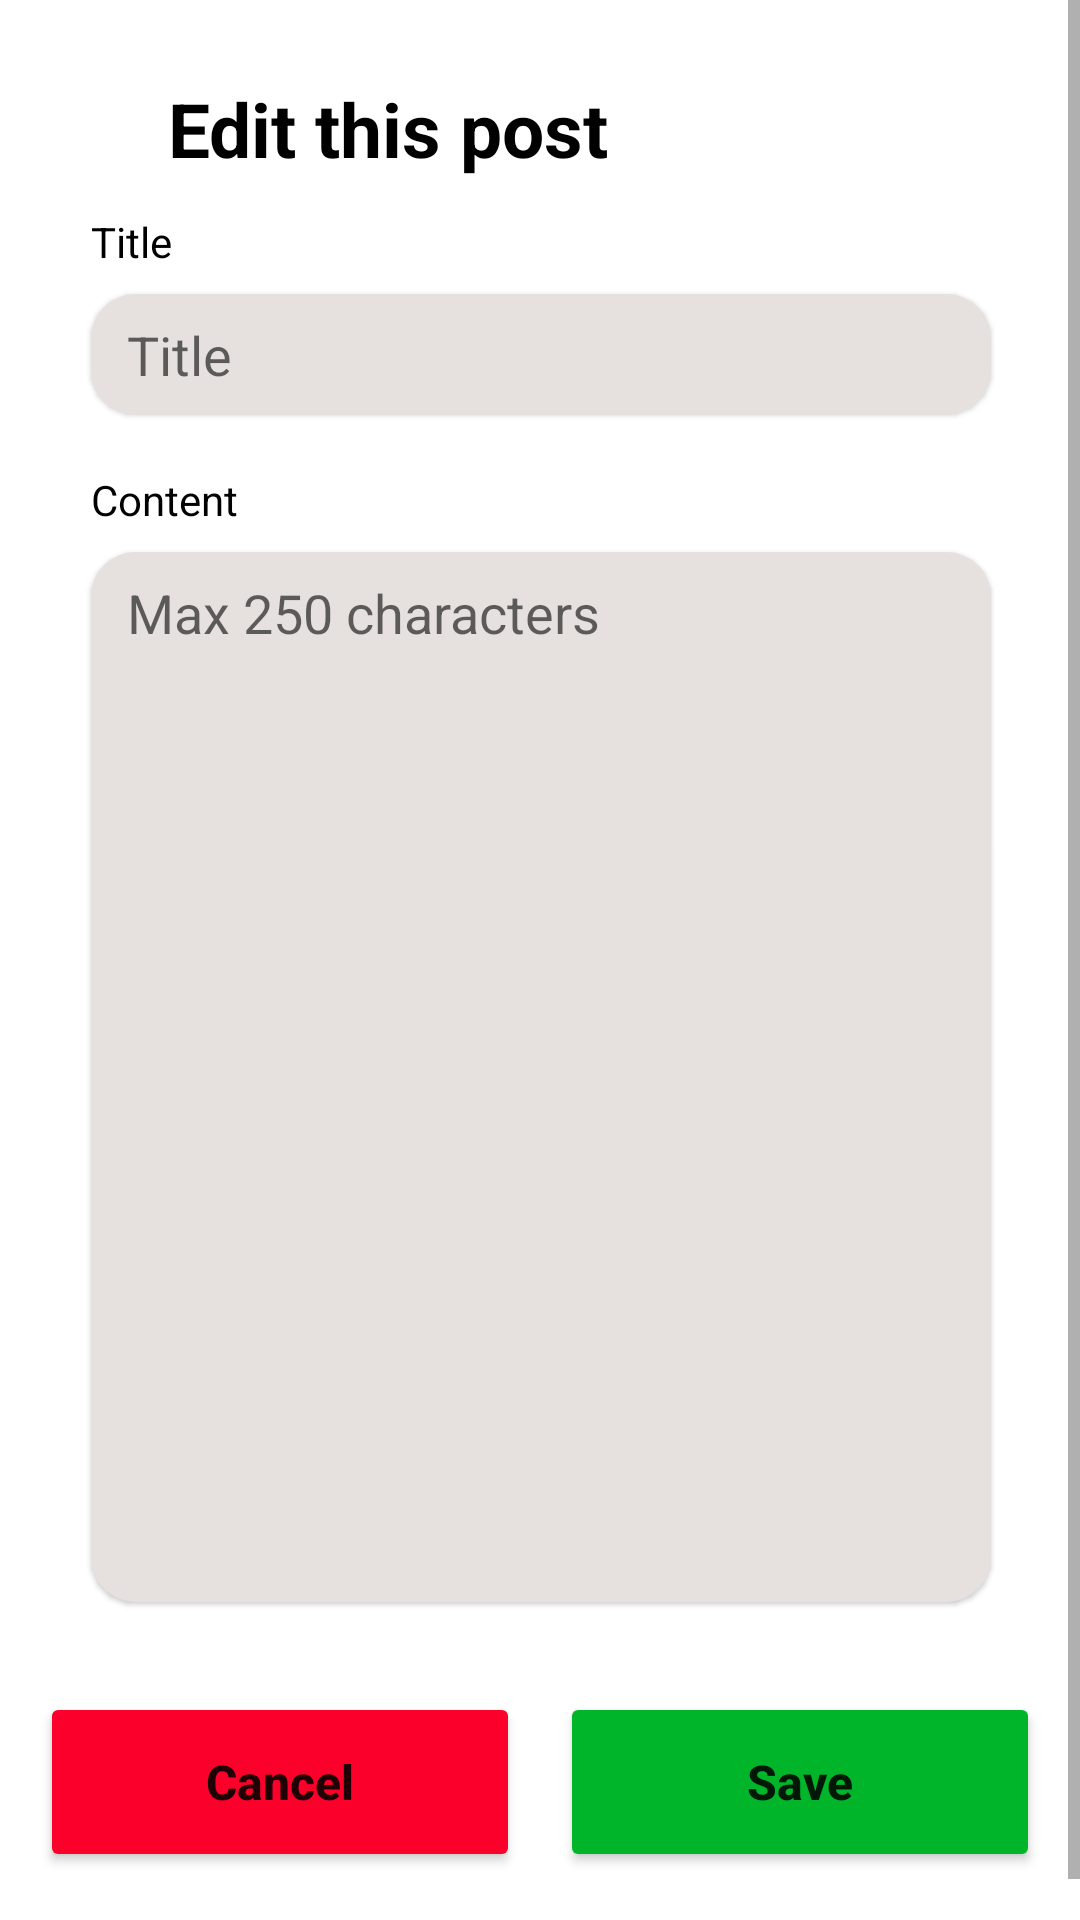

Write the Android layout XML for this screen, with the resource values it uses.
<!-- AndroidManifest.xml: application theme Theme.NutritionAndHealthCareManagementSystem -->
<!-- res/layout/activity_nutritionist_content_editing.xml -->
<?xml version="1.0" encoding="utf-8"?>
<ScrollView xmlns:android="http://schemas.android.com/apk/res/android"
    xmlns:app="http://schemas.android.com/apk/res-auto"
    xmlns:tools="http://schemas.android.com/tools"
    android:layout_width="match_parent"
    android:layout_height="match_parent"
    tools:context=".NutritionistContentEditing">

    <androidx.constraintlayout.widget.ConstraintLayout
        android:layout_width="match_parent"
        android:layout_height="match_parent">

        <ImageButton
            android:id="@+id/ibBack"
            android:layout_width="wrap_content"
            android:layout_height="wrap_content"
            android:layout_marginStart="32dp"
            android:layout_marginTop="32dp"
            android:background="?attr/selectableItemBackgroundBorderless"
            android:onClick="onClickBackButton"
            android:src="@drawable/ic_baseline_arrow_back_24"
            app:layout_constraintStart_toStartOf="parent"
            app:layout_constraintTop_toTopOf="parent" />

        <TextView
            android:id="@+id/tvTitle"
            android:layout_width="wrap_content"
            android:layout_height="wrap_content"
            android:layout_marginStart="24dp"
            android:layout_marginTop="26dp"
            android:text="Edit this post"
            android:textColor="#000000"
            android:textSize="25sp"
            android:textStyle="bold"
            app:layout_constraintStart_toEndOf="@+id/ibBack"
            app:layout_constraintTop_toTopOf="parent" />

        <TextView
            android:id="@+id/tvPostTitle"
            android:layout_width="wrap_content"
            android:layout_height="wrap_content"
            android:layout_marginBottom="8dp"
            android:text="Title"
            android:textColor="#000000"
            app:layout_constraintBottom_toTopOf="@+id/etPostTitle"
            app:layout_constraintStart_toStartOf="@+id/etPostTitle" />

        <EditText
            android:id="@+id/etPostTitle"
            android:layout_width="300dp"
            android:layout_height="wrap_content"
            android:layout_marginTop="72dp"
            android:background="@drawable/platinum_rounded_background"
            android:elevation="1dp"
            android:ems="10"
            android:foregroundTint="#E6E1DE"
            android:hint="Title"
            android:inputType="text"
            android:paddingLeft="12dp"
            android:paddingTop="8dp"
            android:paddingBottom="8dp"
            app:boxStrokeWidth="0dp"
            app:boxStrokeWidthFocused="0dp"
            app:layout_constraintEnd_toEndOf="parent"
            app:layout_constraintHorizontal_bias="0.504"
            app:layout_constraintStart_toStartOf="parent"
            app:layout_constraintTop_toTopOf="@id/tvTitle" />

        <TextView
            android:id="@+id/tvPostContent"
            android:layout_width="wrap_content"
            android:layout_height="wrap_content"
            android:layout_marginBottom="8dp"
            android:text="Content"
            android:textColor="#000000"
            app:layout_constraintBottom_toTopOf="@+id/etPostContent"
            app:layout_constraintStart_toStartOf="@+id/etPostContent" />

        <EditText
            android:id="@+id/etPostContent"
            android:layout_width="300dp"
            android:layout_height="wrap_content"
            android:layout_marginTop="86dp"
            android:background="@drawable/platinum_rounded_background"
            android:elevation="1dp"
            android:ems="10"
            android:foregroundTint="#E6E1DE"
            android:gravity="top"
            android:hint="Max 250 characters"
            android:inputType="textMultiLine"
            android:minHeight="350dp"
            android:paddingLeft="12dp"
            android:paddingTop="8dp"
            android:paddingRight="12dp"
            android:paddingBottom="8dp"
            app:boxStrokeWidth="0dp"
            app:boxStrokeWidthFocused="0dp"
            app:layout_constraintEnd_toEndOf="parent"
            app:layout_constraintHorizontal_bias="0.504"
            app:layout_constraintStart_toStartOf="parent"
            app:layout_constraintTop_toTopOf="@id/etPostTitle" />

        <Button
            android:id="@+id/btnDiscard"
            android:layout_width="160dp"
            android:layout_height="60dp"
            android:layout_marginTop="30dp"
            android:backgroundTint="#fc002c"
            android:onClick="onClickBackButton"
            android:text="Cancel"
            android:textAllCaps="false"
            android:textSize="16sp"
            android:textStyle="bold"
            app:cornerRadius="10dp"
            app:layout_constraintEnd_toStartOf="@id/btnSave"
            app:layout_constraintStart_toStartOf="parent"
            app:layout_constraintTop_toBottomOf="@+id/etPostContent" />

        <Button
            android:id="@+id/btnSave"
            android:layout_width="160dp"
            android:layout_height="60dp"
            android:layout_marginTop="30dp"
            android:backgroundTint="#00b52a"
            android:onClick="onSaveButtonClicked"
            android:text="Save"
            android:textAllCaps="false"
            android:textSize="16sp"
            android:textStyle="bold"
            app:cornerRadius="10dp"
            app:layout_constraintEnd_toEndOf="parent"
            app:layout_constraintStart_toEndOf="@id/btnDiscard"
            app:layout_constraintTop_toBottomOf="@+id/etPostContent" />

        <Space
            android:layout_width="match_parent"
            android:layout_height="30dp"
            app:layout_constraintBottom_toBottomOf="parent"
            app:layout_constraintTop_toBottomOf="@id/btnDiscard" />
    </androidx.constraintlayout.widget.ConstraintLayout>
</ScrollView>
<!-- resources referenced by this layout -->
<resources>
  <!-- drawable platinum_rounded_background (drawable) -->
  <?xml version="1.0" encoding="utf-8"?>
  <shape xmlns:android="http://schemas.android.com/apk/res/android"
      android:shape="rectangle">
  
      <solid android:color="#E6E1DE" />
      <corners
          android:bottomLeftRadius="15dp"
          android:bottomRightRadius="15dp"
          android:topLeftRadius="15dp"
          android:topRightRadius="15dp" />
  </shape>
  <style name="Theme.NutritionAndHealthCareManagementSystem" parent="Theme.MaterialComponents.Light.NoActionBar">
          
          <item name="colorPrimary">@color/purple_500</item>
          <item name="colorPrimaryVariant">@color/purple_700</item>
          <item name="colorOnPrimary">@color/white</item>
          
          <item name="colorSecondary">@color/teal_200</item>
          <item name="colorSecondaryVariant">@color/teal_700</item>
          <item name="colorOnSecondary">@color/black</item>
          
          
      </style>
  <!-- not gathered from this repository: default colours our renderer supplied (Android Studio template values) -->
  <color name="purple_500">#FF6200EE</color>
  <color name="purple_700">#FF3700B3</color>
  <color name="teal_200">#FF03DAC5</color>
  <color name="teal_700">#FF018786</color>
  <color name="black">#FF000000</color>
  <color name="white">#FFFFFFFF</color>
</resources>
